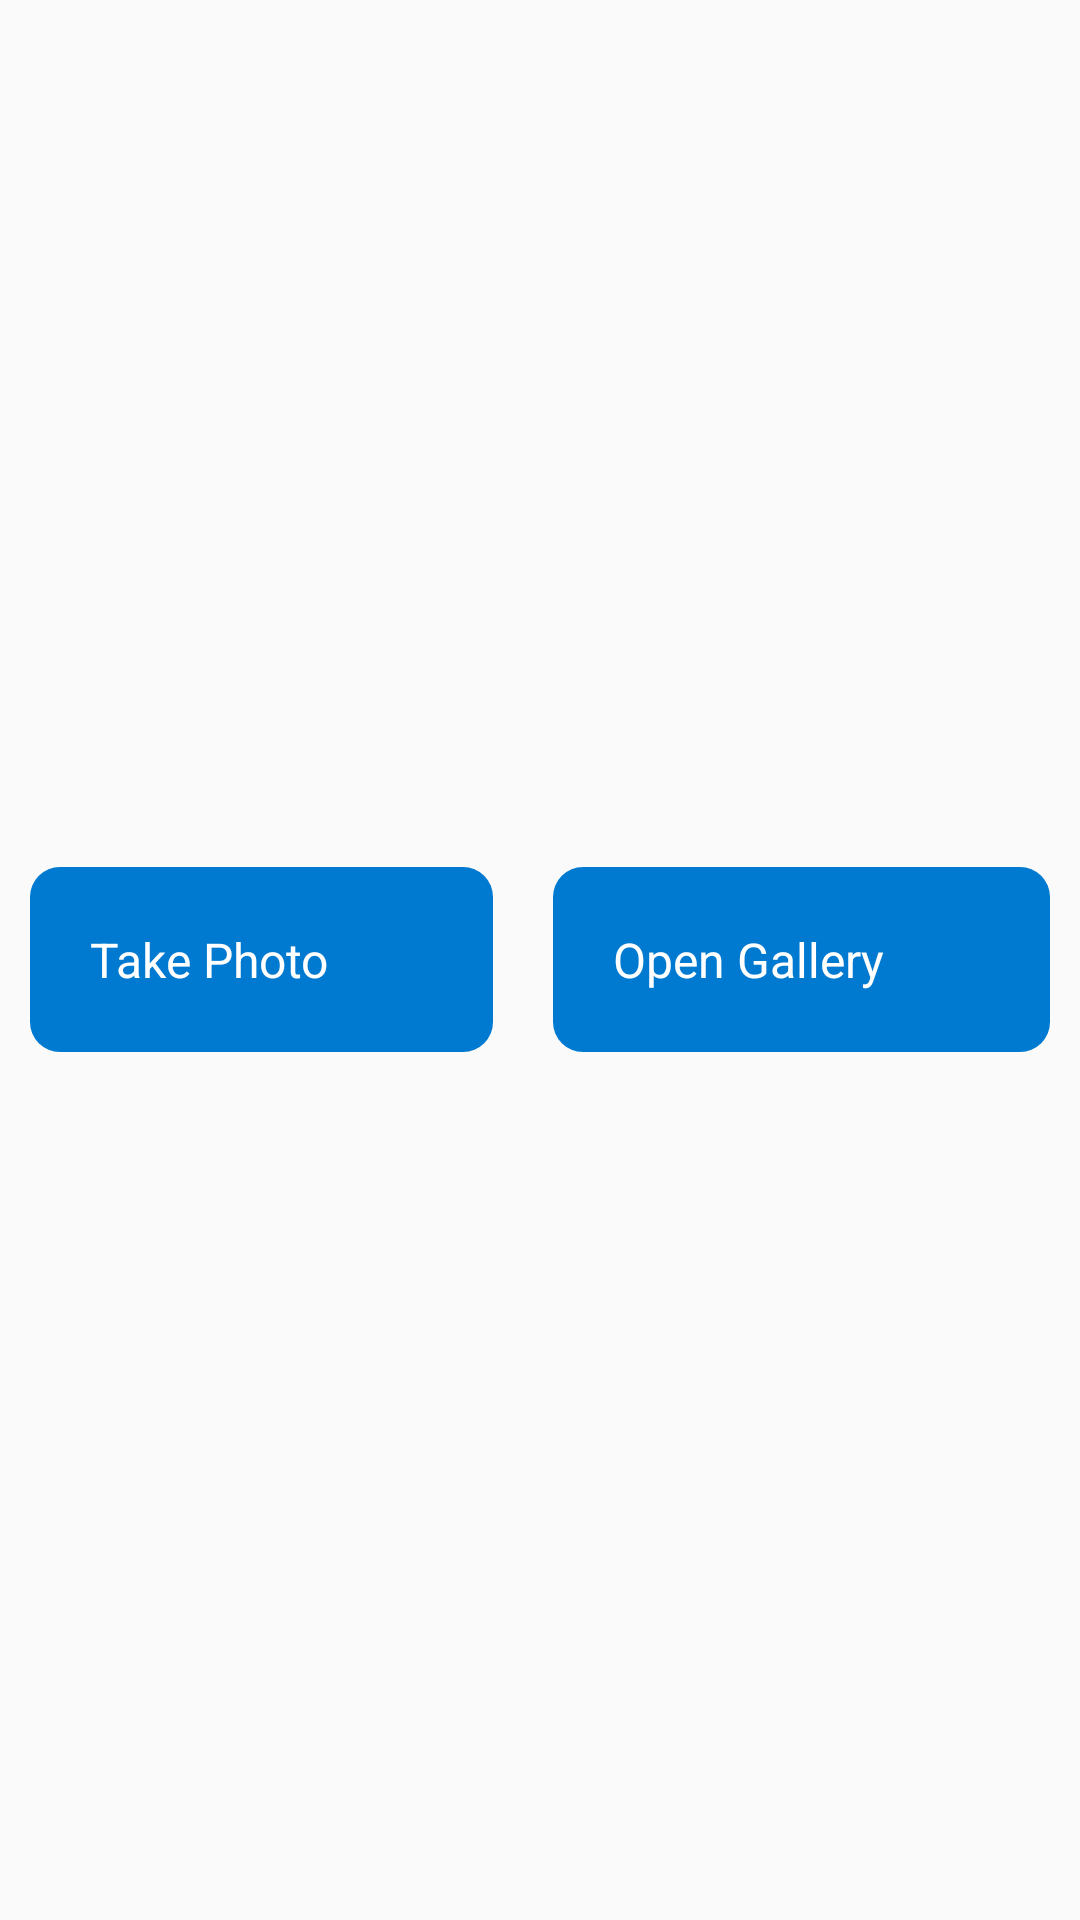

This screen was rendered from an Android layout file. Write that file and the resources it references.
<!-- AndroidManifest.xml: application theme Theme.Studio -->
<!-- res/layout/fragment_home.xml -->
<?xml version="1.0" encoding="utf-8"?>
<layout xmlns:android="http://schemas.android.com/apk/res/android"
    xmlns:tools="http://schemas.android.com/tools">

    <data>

    </data>

    <RelativeLayout
        android:layout_width="match_parent"
        android:layout_height="match_parent"
        android:orientation="vertical"
        android:background="@color/light_background"
        tools:context=".presentaion.fragments.HomeFragment">

        <androidx.appcompat.widget.LinearLayoutCompat
            android:layout_width="match_parent"
            android:layout_height="wrap_content"
            android:layout_centerInParent="true"
            android:background="@color/light_background"
            android:orientation="horizontal"
            android:weightSum="2">

            <TextView
                android:id="@+id/takePhoto"
                android:layout_width="wrap_content"
                android:layout_height="wrap_content"
                android:layout_marginStart="10sp"
                android:layout_marginEnd="10sp"
                android:layout_weight="1"
                android:background="@drawable/button_layout"
                android:drawableStart="@drawable/ic_baseline_camera_alt_24"
                android:drawablePadding="10sp"
                android:padding="20sp"
                android:textSize="16sp"
                android:text="@string/takePhoto"
                android:textAllCaps="false"
                android:textColor="@color/white" />

            <TextView
                android:id="@+id/openGallery"
                android:layout_width="wrap_content"
                android:layout_height="wrap_content"
                android:layout_marginStart="10sp"
                android:layout_marginEnd="10sp"
                android:layout_weight="1"
                android:textSize="16sp"
                android:background="@drawable/button_layout"
                android:drawableStart="@drawable/ic_baseline_perm_media_24"
                android:drawablePadding="10sp"
                android:padding="20sp"
                android:text="@string/openGallery"
                android:textAllCaps="false"
                android:textColor="@color/white" />
        </androidx.appcompat.widget.LinearLayoutCompat>
    </RelativeLayout>
</layout>
<!-- resources referenced by this layout -->
<resources>
  <color name="light_background">#FAFAFA</color>
  <color name="white">#FFFFFFFF</color>
  <!-- drawable button_layout (drawable) -->
  <?xml version="1.0" encoding="utf-8"?>
  <shape xmlns:android="http://schemas.android.com/apk/res/android" >
      <corners android:radius="10sp" />
      <solid android:color="@color/blue"/>
  </shape>
  <string name="openGallery">Open Gallery</string>
  <string name="takePhoto">Take Photo</string>
  <style name="Theme.Studio" parent="Theme.MaterialComponents.DayNight.NoActionBar">
          <item name="colorPrimary">@color/grey</item>
          <item name="colorPrimaryVariant">@color/grey</item>
          <item name="colorOnPrimary">@color/white</item>
          <item name="colorSecondary">@color/teal_200</item>
          <item name="colorSecondaryVariant">@color/teal_700</item>
          <item name="colorOnSecondary">@color/black</item>
          <item name="android:statusBarColor" tools:targetApi="l">?attr/colorPrimaryVariant</item>
      </style>
  <color name="blue">#007AD0</color>
  <color name="grey">#E5E5E5</color>
  <color name="teal_200">#FF03DAC5</color>
  <color name="teal_700">#FF018786</color>
  <color name="black">#FF000000</color>
</resources>
